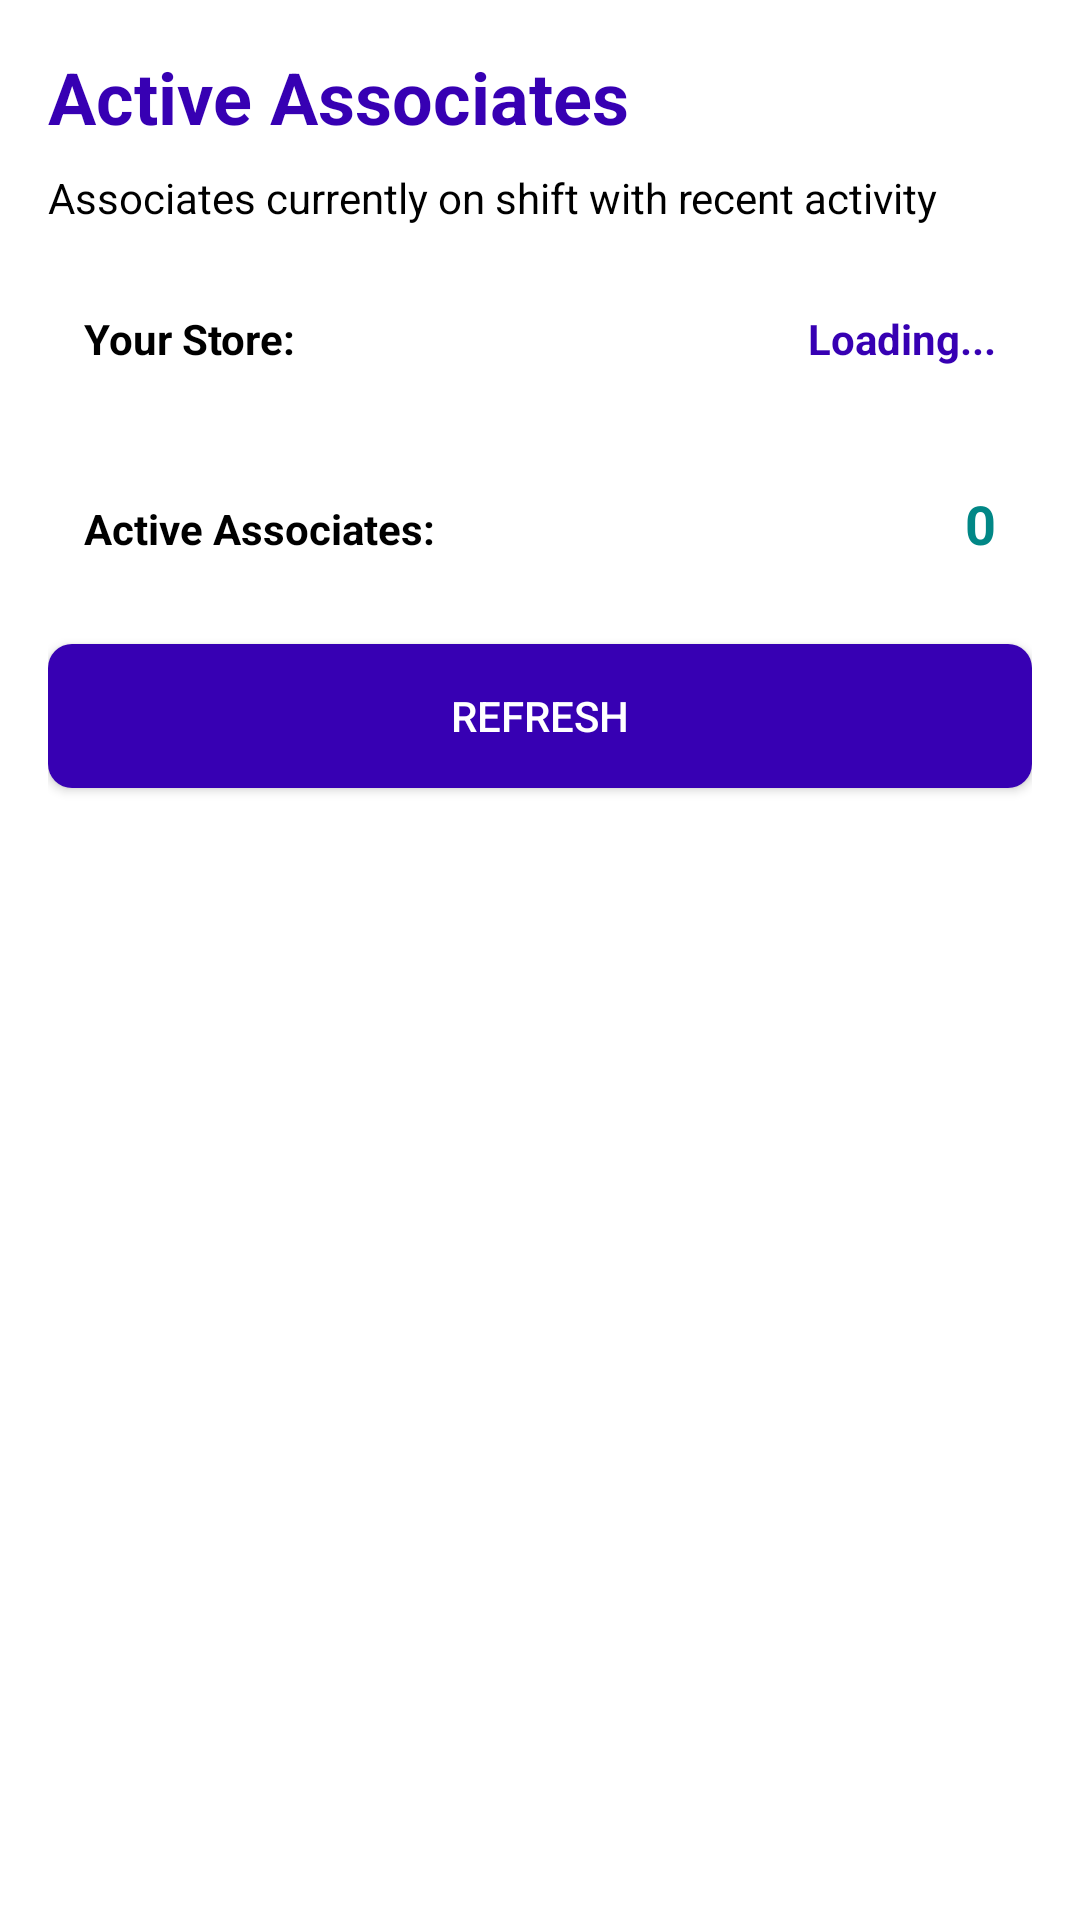

Layout XML and referenced resources for this Android screen:
<!-- AndroidManifest.xml: application theme Theme.QRCallBox -->
<!-- res/layout/activity_users.xml -->
<?xml version="1.0" encoding="utf-8"?>
<LinearLayout xmlns:android="http://schemas.android.com/apk/res/android"
    xmlns:app="http://schemas.android.com/apk/res-auto"
    xmlns:tools="http://schemas.android.com/tools"
    android:layout_width="match_parent"
    android:layout_height="match_parent"
    android:orientation="vertical"
    android:padding="16dp"
    tools:context=".ui.UsersActivity">

    
    <LinearLayout
        android:layout_width="match_parent"
        android:layout_height="wrap_content"
        android:orientation="vertical"
        android:layout_marginBottom="16dp">

        <TextView
            android:layout_width="match_parent"
            android:layout_height="wrap_content"
            android:text="Active Associates"
            android:textSize="24sp"
            android:textStyle="bold"
            android:textColor="@color/purple_700"
            android:layout_marginBottom="8dp" />

        <TextView
            android:id="@+id/tvSubtitle"
            android:layout_width="match_parent"
            android:layout_height="wrap_content"
            android:text="Associates currently on shift with recent activity"
            android:textSize="14sp"
            android:textColor="@color/black" />

    </LinearLayout>

    
    <LinearLayout
        android:layout_width="match_parent"
        android:layout_height="wrap_content"
        android:orientation="horizontal"
        android:layout_marginBottom="16dp"
        android:padding="12dp"
        android:background="@drawable/card_background">

        <TextView
            android:layout_width="0dp"
            android:layout_height="wrap_content"
            android:layout_weight="1"
            android:text="Your Store:"
            android:textStyle="bold"
            android:textColor="@color/black" />

        <TextView
            android:id="@+id/tvStoreNumber"
            android:layout_width="wrap_content"
            android:layout_height="wrap_content"
            android:text="Loading..."
            android:textColor="@color/purple_700"
            android:textStyle="bold" />

    </LinearLayout>

    
    <LinearLayout
        android:layout_width="match_parent"
        android:layout_height="wrap_content"
        android:orientation="horizontal"
        android:layout_marginBottom="16dp"
        android:padding="12dp"
        android:background="@drawable/card_background">

        <TextView
            android:layout_width="0dp"
            android:layout_height="wrap_content"
            android:layout_weight="1"
            android:text="Active Associates:"
            android:textStyle="bold"
            android:textColor="@color/black" />

        <TextView
            android:id="@+id/tvActiveCount"
            android:layout_width="wrap_content"
            android:layout_height="wrap_content"
            android:text="0"
            android:textColor="@color/teal_700"
            android:textStyle="bold"
            android:textSize="18sp" />

    </LinearLayout>

    
    <Button
        android:id="@+id/btnRefresh"
        android:layout_width="match_parent"
        android:layout_height="wrap_content"
        android:text="Refresh"
        android:layout_marginBottom="16dp"
        android:background="@drawable/button_primary"
        android:textColor="@android:color/white"
        android:padding="12dp" />

    
    <ProgressBar
        android:id="@+id/progressBar"
        android:layout_width="wrap_content"
        android:layout_height="wrap_content"
        android:layout_gravity="center"
        android:visibility="gone" />

    
    <androidx.recyclerview.widget.RecyclerView
        android:id="@+id/recyclerViewUsers"
        android:layout_width="match_parent"
        android:layout_height="0dp"
        android:layout_weight="1"
        android:layout_marginTop="8dp"
        tools:listitem="@layout/item_user" />

    
    <LinearLayout
        android:id="@+id/layoutEmptyState"
        android:layout_width="match_parent"
        android:layout_height="0dp"
        android:layout_weight="1"
        android:orientation="vertical"
        android:gravity="center"
        android:visibility="gone">

        <TextView
            android:layout_width="wrap_content"
            android:layout_height="wrap_content"
            android:text="👥"
            android:textSize="48sp"
            android:layout_marginBottom="16dp" />

        <TextView
            android:layout_width="wrap_content"
            android:layout_height="wrap_content"
            android:text="No active associates found"
            android:textSize="18sp"
            android:textColor="@color/black"
            android:layout_marginBottom="8dp" />

        <TextView
            android:layout_width="wrap_content"
            android:layout_height="wrap_content"
            android:text="Associates will appear here when they're on shift with recent app activity"
            android:textSize="14sp"
            android:textColor="@color/black"
            android:textAlignment="center"
            android:layout_marginHorizontal="32dp" />

    </LinearLayout>

</LinearLayout>
<!-- res/layout/item_user.xml (included above) -->
<?xml version="1.0" encoding="utf-8"?>
<LinearLayout xmlns:android="http://schemas.android.com/apk/res/android"
    android:layout_width="match_parent"
    android:layout_height="wrap_content"
    android:orientation="vertical"
    android:background="@drawable/card_background"
    android:layout_marginBottom="8dp"
    android:padding="16dp"
    android:elevation="2dp">

    
    <LinearLayout
        android:layout_width="match_parent"
        android:layout_height="wrap_content"
        android:orientation="horizontal"
        android:layout_marginBottom="8dp">

        <TextView
            android:id="@+id/tvUserName"
            android:layout_width="0dp"
            android:layout_height="wrap_content"
            android:layout_weight="1"
            android:text="Associate Name"
            android:textSize="16sp"
            android:textStyle="bold"
            android:textColor="@color/black" />

        <TextView
            android:id="@+id/tvOnlineStatus"
            android:layout_width="wrap_content"
            android:layout_height="wrap_content"
            android:text="🟢 On Shift"
            android:textSize="12sp"
            android:textColor="@color/teal_700"
            android:background="@drawable/status_badge_background"
            android:padding="4dp" />

    </LinearLayout>

    
    <LinearLayout
        android:layout_width="match_parent"
        android:layout_height="wrap_content"
        android:orientation="horizontal"
        android:layout_marginBottom="4dp">

        <TextView
            android:layout_width="wrap_content"
            android:layout_height="wrap_content"
            android:text="Store: "
            android:textSize="14sp"
            android:textColor="@color/black" />

        <TextView
            android:id="@+id/tvStoreNumber"
            android:layout_width="wrap_content"
            android:layout_height="wrap_content"
            android:text="1458"
            android:textSize="14sp"
            android:textColor="@color/black"
            android:textStyle="bold" />

        <TextView
            android:layout_width="wrap_content"
            android:layout_height="wrap_content"
            android:text=" • Last Active: "
            android:textSize="14sp"
            android:textColor="@color/black"
            android:layout_marginLeft="16dp" />

        <TextView
            android:id="@+id/tvLastActive"
            android:layout_width="wrap_content"
            android:layout_height="wrap_content"
            android:text="2 hours ago"
            android:textSize="14sp"
            android:textColor="@color/black" />

    </LinearLayout>

    
    <LinearLayout
        android:layout_width="match_parent"
        android:layout_height="wrap_content"
        android:orientation="horizontal">

        <TextView
            android:layout_width="wrap_content"
            android:layout_height="wrap_content"
            android:text="Today's Shift: "
            android:textSize="14sp"
            android:textColor="@color/black" />

        <TextView
            android:id="@+id/tvShiftTime"
            android:layout_width="wrap_content"
            android:layout_height="wrap_content"
            android:text="9:00 AM - 5:00 PM"
            android:textSize="14sp"
            android:textColor="@color/black"
            android:textStyle="bold" />

    </LinearLayout>

</LinearLayout>
<!-- resources referenced by this layout -->
<resources>
  <!-- drawable button_primary (drawable) -->
  <?xml version="1.0" encoding="utf-8"?>
  <shape xmlns:android="http://schemas.android.com/apk/res/android"
      android:shape="rectangle">
      <solid android:color="@color/purple_700" />
      <corners android:radius="8dp" />
      <stroke
          android:width="0dp"
          android:color="@android:color/transparent" />
  </shape>
  <!-- drawable status_badge_background (drawable) -->
  <?xml version="1.0" encoding="utf-8"?>
  <shape xmlns:android="http://schemas.android.com/apk/res/android"
      android:shape="oval">
      <solid android:color="@color/purple_200" />
      <size 
          android:width="24dp"
          android:height="24dp" />
  </shape>
  <style name="Theme.QRCallBox" parent="Theme.MaterialComponents.DayNight.NoActionBar">
          
          <item name="colorPrimary">@color/purple_500</item>
          <item name="colorPrimaryVariant">@color/purple_700</item>
          <item name="colorOnPrimary">@color/white</item>
          
          <item name="colorSecondary">@color/teal_200</item>
          <item name="colorSecondaryVariant">@color/teal_700</item>
          <item name="colorOnSecondary">@color/black</item>
          
          <item name="android:statusBarColor">?attr/colorPrimaryVariant</item>
          
      </style>
  <!-- not gathered from this repository: default colours our renderer supplied (Android Studio template values) -->
  <color name="purple_200">#FFBB86FC</color>
  <color name="purple_500">#FF6200EE</color>
  <color name="purple_700">#FF3700B3</color>
  <color name="teal_200">#FF03DAC5</color>
  <color name="teal_700">#FF018786</color>
  <color name="black">#FF000000</color>
  <color name="white">#FFFFFFFF</color>
</resources>
